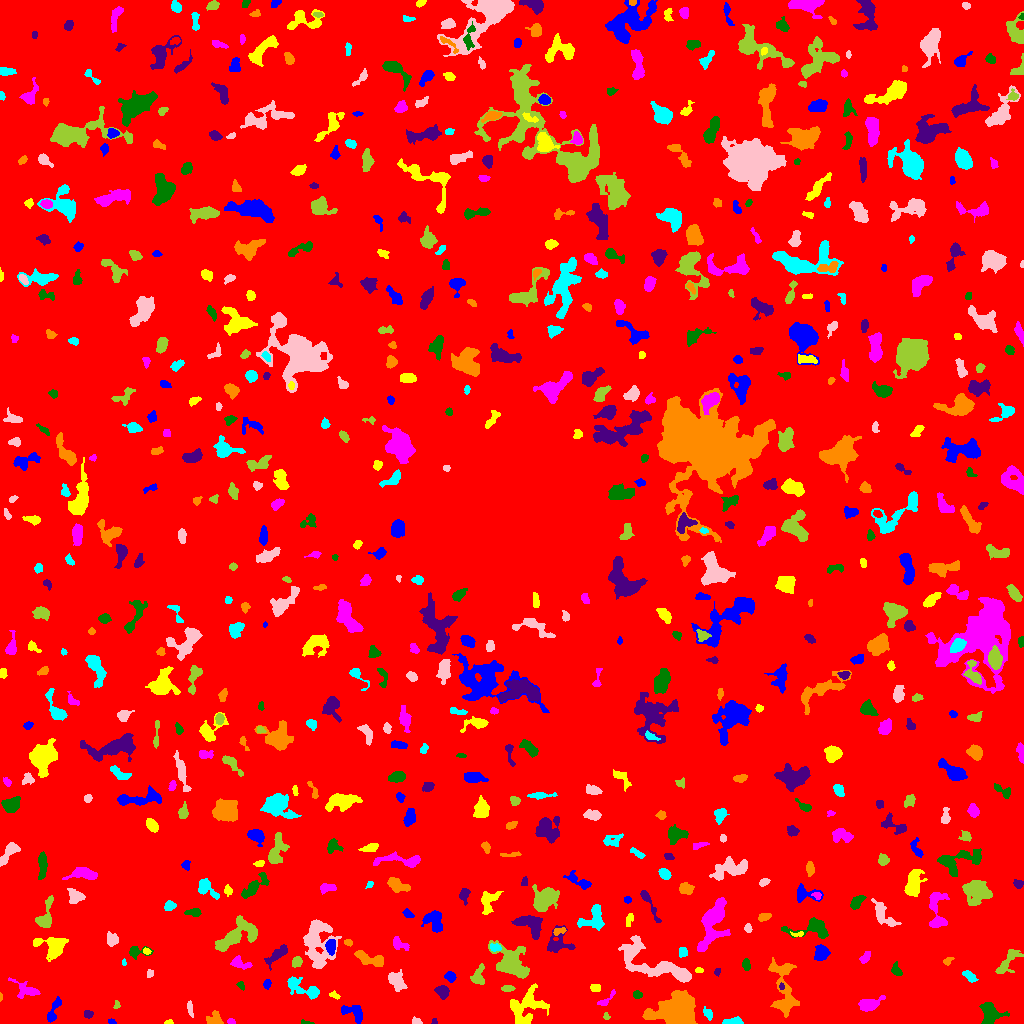

Source data for this figure (header and first rows):
ID, X, Y, A, B, theta, total_flux, mu_max, mu_median, mu_mean, R_fwhm, R_e, R10, R90, x_start, x_end, y_start, y_end, area, greylevel
0, 508.4, 510.5, 298.6, 296.9, 0.7914, 2196080, 13.0, 2.0, 2.547, 113, 245.4, 94.62, 394.9, 0, 1023, 0, 1023, 862132, 2.547
1, 111.8, 1.814, 1.857, 1.123, -0.4435, 86.0, 4.0, 2.0, 2.15, 2.821, 1.784, 0.7979, 2.821, 108, 116, 0, 5, 40, 9.15
2, 168.3, 1.0, 2.199, 0.9723, 0.06358, 77.0, 5.0, 2.0, 2.026, 2.185, 1.784, 0.5642, 2.821, 164, 173, 0, 4, 38, 10.03
3, 230.9, 1.815, 1.809, 1.396, -0.3287, 124.0, 6.0, 2.0, 2.756, 2.646, 1.954, 0.7979, 3.09, 227, 235, 0, 5, 45, 10.76
4, 305.5, 0.9286, 3.346, 0.9614, -0.1123, 154.0, 7.0, 3.5, 3.667, 2.585, 2.034, 0.7979, 3.192, 301, 314, 0, 4, 42, 10.67
5, 434.0, 1.752, 1.528, 1.477, 1.517, 121.0, 7.0, 3.0, 3.667, 2.111, 1.784, 0.5642, 2.821, 431, 437, 0, 5, 33, 9.667
6, 215, 3.517, 3.511, 3.04, -0.203, 503.0, 10.0, 2.0, 3.144, 3.523, 3.338, 1.262, 5.863, 206, 223, 0, 13, 160, 9.144
7, 733.5, 1.671, 4.82, 1.488, 0.04246, 592.0, 12.0, 5.0, 4.975, 3.909, 3.192, 1.262, 5.046, 722, 743, 0, 7, 119, 10.97
8, 416.1, 2.043, 2.647, 1.731, -0.2821, 117.0, 5.0, 2.0, 1.918, 2.257, 2.394, 0.7979, 3.868, 412, 422, 0, 7, 61, 7.918
9, 606.3, 7.009, 1.777, 1.487, -1.165, 106.0, 7.0, 2.0, 2.465, 1.784, 1.871, 0.5642, 3.09, 603, 610, 4, 11, 43, 8.465
10, 833.8, 9.169, 1.971, 1.576, 0.8447, 142.0, 5.0, 3.0, 2.731, 3.09, 2.257, 0.7979, 3.385, 830, 838, 5, 13, 52, 8.731
11, 53.51, 12.65, 7.706, 2.041, 1.169, 737.0, 8.0, 4.0, 4.117, 5.698, 4.222, 1.693, 6.58, 47, 61, 1, 27, 179, 9.117
12, 526.4, 15.96, 10.12, 7.989, 0.7062, 2686, 11.0, 4.0, 4.057, 6.531, 8.463, 3.241, 12.87, 510, 549, 0, 40, 662, 9.057
13, 870.2, 19.21, 5.522, 2.768, 0.2995, 1043, 12.0, 4.0, 4.172, 5.015, 4.583, 1.784, 7.356, 858, 885, 12, 28, 250, 10.17
14, 989.4, 10.86, 5.552, 4.249, -1.188, 1737, 15.0, 4.0, 5.02, 4.72, 5.232, 1.954, 8.5, 979, 1009, 0, 21, 346, 11.02
15, 87.81, 9.35, 2.018, 1.636, -0.2186, 163.0, 6.0, 2.0, 2.296, 3.141, 2.326, 0.7979, 3.613, 84, 93, 5, 13, 71, 9.296
16, 680.2, 11.78, 8.35, 7.047, 0.1189, 16905, 56.0, 8.0, 14.44, 8.519, 8.215, 3.192, 14.37, 642, 697, 0, 33, 1171, 20.44
17, 708.3, 9.075, 3.251, 1.886, -1.046, 279.0, 7.0, 2.5, 3.033, 3.192, 2.821, 1.128, 4.652, 703, 712, 3, 17, 92, 9.033
18, 190, 14.78, 4.295, 1.292, -1.401, 278.0, 6.0, 4.0, 3.349, 4.26, 2.985, 1.128, 4.442, 187, 193, 6, 23, 83, 8.349
19, 116.4, 18.63, 2.131, 1.389, 1.412, 115.0, 5.0, 2.0, 2.447, 2.646, 2.111, 0.7979, 3.241, 113, 120, 15, 23, 47, 8.447
20, 757.7, 18.76, 3.606, 1.599, -0.3594, 212.0, 5.0, 2.0, 2.465, 3.613, 2.932, 1.128, 4.478, 752, 766, 16, 23, 86, 10.47
21, 353.9, 10.75, 6.47, 3.48, -0.511, 676.0, 6.0, 3.0, 2.817, 6.507, 4.72, 1.871, 7.313, 341, 362, 0, 18, 240, 8.817
22, 334.7, 28.13, 2.803, 1.452, -0.4976, 92.0, 3.0, 1.5, 1.484, 3.141, 2.523, 0.9772, 3.827, 329, 340, 24, 33, 62, 9.484
23, 606.5, 24.04, 6.452, 1.738, 0.7224, 175.0, 3.0, 2.0, 1.636, 4.334, 3.192, 1.262, 4.918, 597, 615, 18, 34, 107, 9.636
24, 637.6, 28.53, 2.098, 1.651, 0.1629, 119.0, 4.0, 2.0, 1.676, 3.432, 2.394, 0.7979, 3.827, 633, 642, 25, 33, 71, 8.676
25, 442.2, 32.01, 3.142, 2.744, -0.6978, 691.0, 10.0, 4.0, 4.487, 4.853, 3.742, 1.493, 5.781, 434, 449, 24, 38, 154, 10.49
26, 0.5909, 26.65, 2.086, 0.6941, -1.546, 66.0, 5.0, 3.0, 2.75, 2.034, 1.493, 0.5642, 2.326, 0, 2, 22, 31, 24, 10.75
27, 302.8, 35.03, 10.83, 3.356, -0.4322, 825.0, 7.0, 2.0, 2.384, 5.293, 5.352, 2.111, 8.938, 287, 319, 24, 47, 346, 8.384
28, 395.8, 42.47, 5.3, 3.134, -0.9667, 817.0, 10.0, 3.0, 3.191, 4.406, 4.72, 1.693, 7.59, 388, 407, 32, 54, 256, 9.191
29, 507.5, 34.73, 2.934, 1.39, 0.03366, 85.0, 2.0, 1.0, 1.049, 4.406, 2.585, 1.128, 4.068, 501, 515, 32, 38, 81, 8.049
30, 554.3, 36.94, 1.962, 1.807, 0.8139, 166.0, 6.0, 3.0, 2.814, 3.09, 2.326, 0.9772, 3.7, 550, 558, 33, 41, 59, 9.814
31, 267.1, 39.24, 2.311, 1.772, 1.318, 177.0, 5.0, 3.0, 2.565, 3.338, 2.646, 0.9772, 4.029, 263, 271, 34, 44, 69, 8.565
32, 595.1, 35.81, 2.445, 1.89, -0.02512, 416.0, 10.0, 6.0, 5.2, 3.909, 2.821, 1.128, 4.184, 590, 600, 32, 39, 80, 11.2
33, 26.38, 33.08, 7.144, 3.722, -0.3469, 440.0, 5.0, 1.0, 1.767, 4.549, 4.618, 1.693, 7.756, 8, 40, 25, 46, 249, 7.767
34, 241.1, 37.53, 2.342, 1.477, -1.011, 105.0, 4.0, 2.0, 1.909, 3.29, 2.257, 0.7979, 3.613, 236, 244, 33, 42, 55, 7.909
35, 781.5, 36.98, 1.724, 1.237, -1.521, 126.0, 6.0, 4.0, 3.5, 2.706, 1.871, 0.7979, 2.821, 779, 784, 34, 41, 36, 15.5
36, 783.8, 34.11, 16.56, 5.689, -1.44, 2856, 9.0, 4.0, 4.028, 8.759, 8.538, 3.29, 13.27, 768, 799, 6, 66, 709, 9.028
37, 970, 46.81, 3.748, 1.959, -0.7122, 268.0, 5.0, 2.0, 2.252, 3.868, 3.385, 1.262, 5.262, 962, 978, 41, 53, 119, 8.252
38, 149.7, 49.91, 2.145, 1.599, 1.279, 132.0, 5.0, 2.0, 2.444, 2.585, 2.257, 0.7979, 3.613, 147, 153, 46, 54, 54, 9.444
39, 478, 46.68, 4.871, 3.105, 1.353, 842.0, 10.0, 4.0, 4.432, 4.72, 4.184, 1.693, 6.77, 470, 484, 39, 60, 190, 9.432
40, 84.86, 58.65, 4.733, 3.356, 0.832, 1224, 11.0, 3.0, 4.107, 5.232, 4.72, 1.871, 7.979, 74, 94, 46, 68, 298, 10.11
41, 450.2, 46.83, 2.569, 2.249, -0.4418, 346.0, 7.0, 3.0, 3.359, 3.785, 3.038, 1.128, 4.82, 444, 456, 41, 52, 103, 9.359
42, 699.4, 53.12, 2.04, 1.191, 0.02424, 172.0, 8.0, 4.0, 3.822, 2.877, 2.034, 0.7979, 3.038, 695, 703, 51, 56, 45, 10.82
43, 239.9, 60.52, 5.204, 2.624, -0.3258, 455.0, 6.0, 3.0, 2.741, 5.262, 4.029, 1.596, 6.232, 230, 252, 54, 68, 166, 8.741
44, 896.7, 52.65, 3.168, 1.997, -1.089, 239.0, 5.0, 2.0, 2.234, 3.868, 2.985, 1.128, 4.853, 891, 902, 48, 62, 107, 9.234
45, 717.3, 52.01, 1.977, 1.388, 1.078, 99.0, 4.0, 2.0, 2.152, 3.09, 2.111, 0.7979, 3.29, 714, 720, 47, 55, 46, 8.152
46, 947.7, 62.38, 2.614, 1.595, 0.6176, 142.0, 5.0, 2.0, 2.185, 2.706, 2.459, 0.7979, 3.868, 943, 954, 58, 66, 65, 8.185
47, 123.8, 61.12, 1.621, 0.9787, -1.518, 85.0, 6.0, 2.5, 2.833, 2.185, 1.596, 0.5642, 2.523, 122, 126, 58, 65, 30, 8.833
48, 656.9, 58.85, 23.97, 6.662, -0.423, 5499, 19.0, 5.0, 5.247, 5.109, 9.821, 3.192, 15.9, 618, 691, 41, 88, 1048, 10.25
49, 296.6, 60.98, 2.367, 2.05, 1.001, 284.0, 7.0, 2.0, 2.784, 3.432, 2.764, 1.128, 4.442, 292, 302, 56, 67, 102, 9.784
50, 731, 55.49, 3.297, 2.124, -1.55, 361.0, 7.0, 3.0, 2.935, 3.7, 3.338, 1.262, 5.262, 725, 735, 47, 63, 123, 8.935
51, 820.9, 70.7, 3.713, 3.098, 1.418, 1099, 13.0, 5.0, 5.387, 4.918, 4.334, 1.693, 6.723, 814, 830, 63, 79, 204, 11.39
52, 53.66, 77.8, 6.753, 4.868, -0.1045, 1521, 11.0, 3.0, 3.521, 5.499, 5.642, 2.185, 9.608, 33, 68, 62, 86, 432, 9.521
53, 865.4, 66.09, 3.429, 1.871, 0.9427, 205.0, 5.0, 2.0, 2.03, 3.385, 3.141, 1.128, 4.951, 859, 870, 60, 72, 101, 8.03
54, 746.2, 58.6, 2.863, 1.826, -1.443, 263.0, 6.0, 3.0, 2.922, 3.949, 2.932, 1.128, 4.618, 742, 750, 53, 65, 90, 8.922
55, 276.5, 68.48, 7.075, 2.347, 0.7098, 510.0, 5.0, 2.0, 2.257, 5.171, 4.618, 1.784, 7.334, 264, 287, 53, 79, 226, 8.257
56, 369.7, 64.28, 8.098, 2.738, -0.2835, 1350, 10.0, 4.0, 4.77, 6.457, 5.202, 2.034, 8.253, 354, 383, 57, 73, 283, 9.77
57, 682.8, 71.07, 2.315, 1.964, 1.411, 329.0, 8.0, 4.0, 3.871, 3.7, 2.706, 1.128, 4.26, 679, 687, 66, 76, 85, 9.871
58, 316.9, 82.38, 12.78, 6.905, -1.502, 4328, 15.0, 4.0, 4.798, 7.356, 8.519, 3.141, 14.53, 303, 341, 55, 104, 902, 9.798
59, 1007, 61.32, 8.804, 3.238, 0.9262, 976.0, 7.0, 3.0, 3.486, 6.232, 5.323, 2.111, 8.349, 995, 1023, 50, 74, 280, 9.486
... 667 more rows
